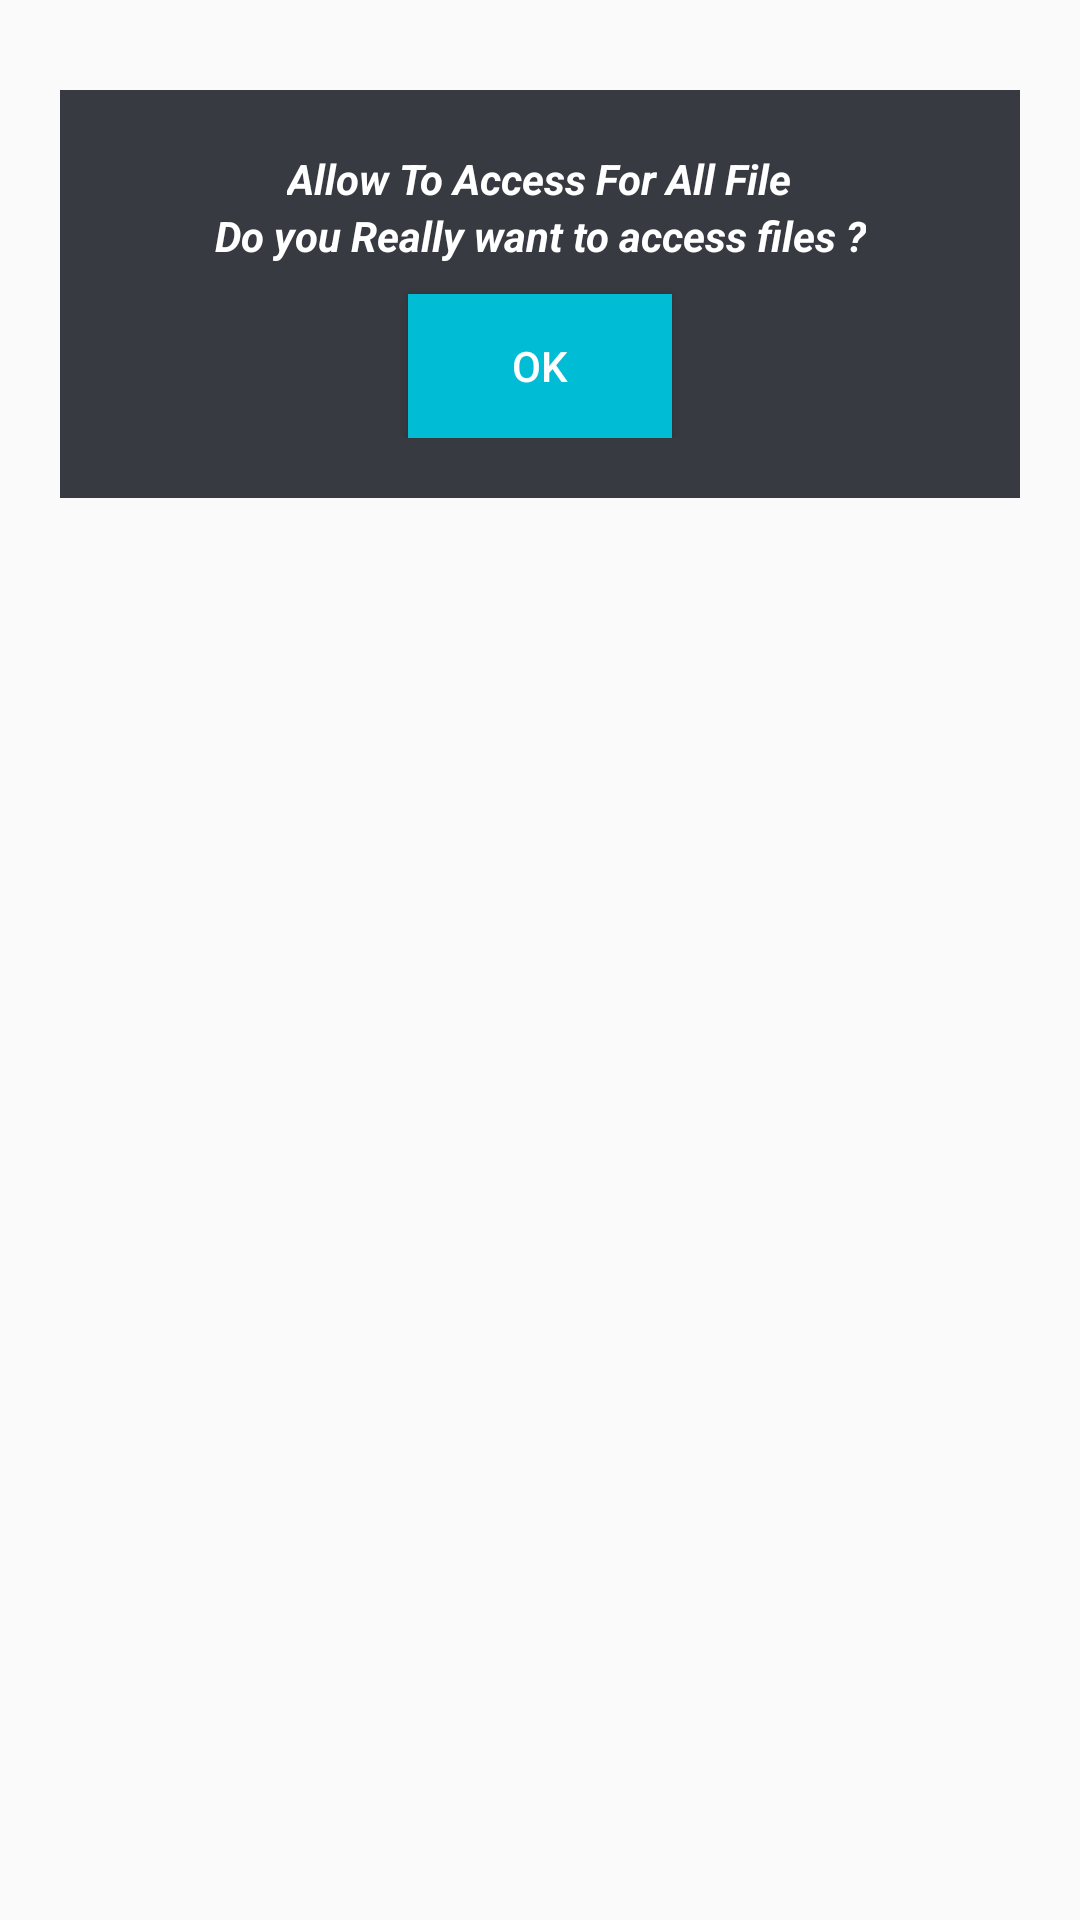

Write the Android layout XML for this screen, with the resource values it uses.
<!-- AndroidManifest.xml: application theme AppTheme -->
<!-- res/layout/mange_file_dialog.xml -->
<?xml version="1.0" encoding="utf-8"?>
<RelativeLayout xmlns:android="http://schemas.android.com/apk/res/android"
    android:layout_width="match_parent"
    android:layout_height="match_parent">

    <LinearLayout
        android:layout_width="match_parent"
        android:layout_height="wrap_content"
        android:layout_marginLeft="20dp"
        android:layout_marginTop="30dp"
        android:layout_marginRight="20dp"
        android:background="@color/background"
        android:orientation="vertical">


        <LinearLayout
            android:layout_width="match_parent"
            android:layout_height="wrap_content"
            android:layout_marginLeft="20dp"
            android:layout_marginTop="20dp"
            android:layout_marginRight="20dp"
            android:layout_marginBottom="20dp"
            android:orientation="vertical">

            <TextView
                android:layout_width="wrap_content"
                android:layout_height="wrap_content"
                android:layout_gravity="center"
                android:text="Allow To Access For All File"
                android:textColor="#FFFFFF"
                android:textStyle="bold|italic" />

            <TextView
                android:layout_width="wrap_content"
                android:layout_height="wrap_content"
                android:layout_gravity="center"
                android:gravity="center"
                android:text="Do you Really want to access files ?"
                android:textColor="#FFFFFF"
                android:textStyle="bold|italic" />

            <Button
                android:id="@+id/ok_btn"
                android:layout_width="wrap_content"
                android:layout_height="wrap_content"
                android:layout_gravity="center"
                android:layout_marginTop="10dp"
                android:background="@drawable/bg_btn"
                android:gravity="center"
                android:text="OK"
                android:textColor="@color/white" />
        </LinearLayout>
    </LinearLayout>

    <ImageView
        android:layout_width="?attr/actionBarSize"
        android:layout_height="?attr/actionBarSize"
        android:layout_centerHorizontal="true"
        android:background="@drawable/icon200" />
</RelativeLayout>
<!-- resources referenced by this layout -->
<resources>
  <color name="background">#373a41</color>
  <color name="white">#ffffffff</color>
  <!-- drawable bg_btn (drawable) -->
  <?xml version="1.0" encoding="utf-8"?>
  <selector xmlns:android="http://schemas.android.com/apk/res/android" xmlns:app="http://schemas.android.com/apk/res-auto" xmlns:aapt="http://schemas.android.com/aapt">
      <item android:state_pressed="true">
          <shape android:shape="rectangle">
              <solid android:color="@color/colorAccent"/>
          </shape>
      </item>
      <item>
          <shape android:shape="rectangle">
              <solid android:color="@color/colorAccent"/>
          </shape>
      </item>
  </selector>
  <style name="AppTheme" parent="Theme.AppCompat.Light.NoActionBar">
          <item name="colorPrimary">@color/colorPrimary</item>
          <item name="colorPrimaryDark">@color/colorPrimaryDark</item>
          <item name="colorAccent">@color/colorAccent</item>
      </style>
  <color name="colorAccent">#00BCD4</color>
  <color name="colorPrimary">#0a0b0b</color>
  <color name="colorPrimaryDark">#040404</color>
</resources>
